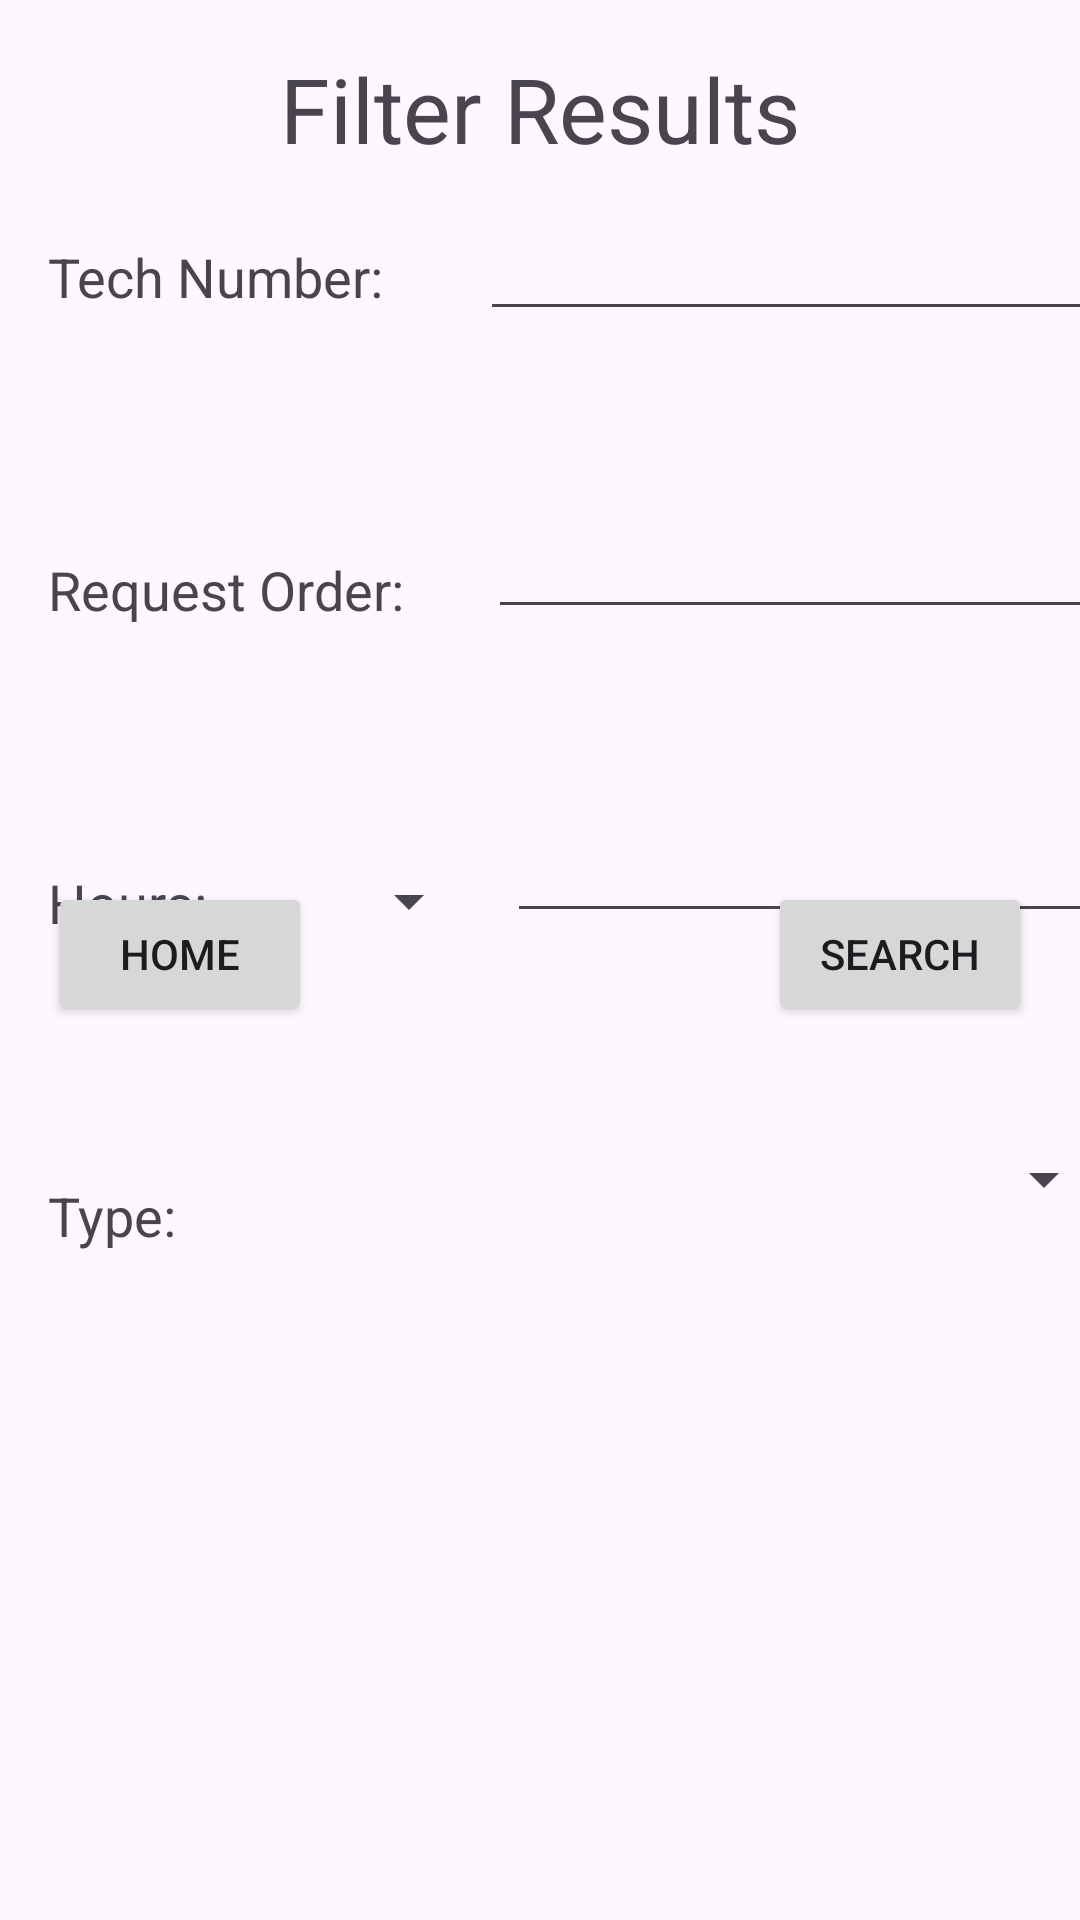

This screen was rendered from an Android layout file. Write that file and the resources it references.
<!-- AndroidManifest.xml: application theme Theme.CIS183_Final_JacobWalker -->
<!-- res/layout/activity_foreman_search.xml -->
<?xml version="1.0" encoding="utf-8"?>
<androidx.constraintlayout.widget.ConstraintLayout xmlns:android="http://schemas.android.com/apk/res/android"
    xmlns:app="http://schemas.android.com/apk/res-auto"
    xmlns:tools="http://schemas.android.com/tools"
    android:id="@+id/main"
    android:layout_width="match_parent"
    android:layout_height="match_parent"
    tools:context=".ForemanSearch">

    <Spinner
        android:id="@+id/sp_v_foremansearch_roType"
        android:layout_width="211dp"
        android:layout_height="46dp"
        android:layout_marginStart="102dp"
        android:layout_marginTop="59dp"
        app:layout_constraintStart_toEndOf="@+id/textView33"
        app:layout_constraintTop_toBottomOf="@+id/et_v_foremansearch_hours" />

    <TextView
        android:id="@+id/textView11"
        android:layout_width="wrap_content"
        android:layout_height="wrap_content"
        android:layout_marginTop="16dp"
        android:text="Filter Results"
        android:textSize="30sp"
        app:layout_constraintEnd_toEndOf="parent"
        app:layout_constraintStart_toStartOf="parent"
        app:layout_constraintTop_toTopOf="parent" />

    <TextView
        android:id="@+id/textView17"
        android:layout_width="wrap_content"
        android:layout_height="wrap_content"
        android:layout_marginStart="16dp"
        android:layout_marginTop="80dp"
        android:text="Tech Number:"
        android:textSize="18sp"
        app:layout_constraintStart_toStartOf="parent"
        app:layout_constraintTop_toTopOf="parent" />

    <TextView
        android:id="@+id/textView25"
        android:layout_width="wrap_content"
        android:layout_height="wrap_content"
        android:layout_marginStart="16dp"
        android:layout_marginTop="80dp"
        android:text="Request Order:"
        android:textSize="18sp"
        app:layout_constraintStart_toStartOf="parent"
        app:layout_constraintTop_toBottomOf="@+id/textView17" />

    <TextView
        android:id="@+id/textView30"
        android:layout_width="wrap_content"
        android:layout_height="wrap_content"
        android:layout_marginStart="16dp"
        android:layout_marginTop="80dp"
        android:text="Hours:"
        android:textSize="18sp"
        app:layout_constraintStart_toStartOf="parent"
        app:layout_constraintTop_toBottomOf="@+id/textView25" />

    <TextView
        android:id="@+id/textView33"
        android:layout_width="wrap_content"
        android:layout_height="wrap_content"
        android:layout_marginStart="16dp"
        android:layout_marginTop="80dp"
        android:text="Type:"
        android:textSize="18sp"
        app:layout_constraintStart_toStartOf="parent"
        app:layout_constraintTop_toBottomOf="@+id/textView30" />

    <ListView
        android:id="@+id/lv_v_foremansearch_results"
        android:layout_width="386dp"
        android:layout_height="283dp"
        app:layout_constraintBottom_toBottomOf="parent"
        app:layout_constraintEnd_toEndOf="parent"
        app:layout_constraintStart_toStartOf="parent" />

    <EditText
        android:id="@+id/et_v_foremansearch_hours"
        android:layout_width="200dp"
        android:layout_height="wrap_content"
        android:layout_marginStart="100dp"
        android:layout_marginTop="60dp"
        android:ems="10"
        android:inputType="numberDecimal"
        app:layout_constraintStart_toEndOf="@+id/textView30"
        app:layout_constraintTop_toBottomOf="@+id/et_v_foremansearch_roNum" />

    <EditText
        android:id="@+id/et_v_foremansearch_roNum"
        android:layout_width="wrap_content"
        android:layout_height="wrap_content"
        android:layout_marginStart="28dp"
        android:layout_marginTop="58dp"
        android:ems="10"
        android:inputType="number"
        app:layout_constraintStart_toEndOf="@+id/textView25"
        app:layout_constraintTop_toBottomOf="@+id/et_v_foremansearch_techNum" />

    <EditText
        android:id="@+id/et_v_foremansearch_techNum"
        android:layout_width="wrap_content"
        android:layout_height="wrap_content"
        android:layout_marginStart="32dp"
        android:layout_marginTop="69dp"
        android:ems="10"
        android:inputType="number"
        app:layout_constraintStart_toEndOf="@+id/textView17"
        app:layout_constraintTop_toTopOf="parent" />

    <Button
        android:id="@+id/btn_v_foremansearch_search"
        android:layout_width="wrap_content"
        android:layout_height="wrap_content"
        android:layout_marginEnd="16dp"
        android:layout_marginBottom="15dp"
        android:text="Search"
        app:layout_constraintBottom_toTopOf="@+id/lv_v_foremansearch_results"
        app:layout_constraintEnd_toEndOf="parent" />

    <Button
        android:id="@+id/btn_v_foremansearch_home"
        android:layout_width="wrap_content"
        android:layout_height="wrap_content"
        android:layout_marginStart="16dp"
        android:layout_marginBottom="15dp"
        android:text="Home"
        app:layout_constraintBottom_toTopOf="@+id/lv_v_foremansearch_results"
        app:layout_constraintStart_toStartOf="parent" />

    <Spinner
        android:id="@+id/sp_v_foremansearch_op"
        android:layout_width="85dp"
        android:layout_height="49dp"
        android:layout_marginStart="9dp"
        android:layout_marginTop="276dp"
        android:layout_marginEnd="224dp"
        app:layout_constraintEnd_toEndOf="@+id/et_v_foremansearch_hours"
        app:layout_constraintHorizontal_bias="0.153"
        app:layout_constraintStart_toEndOf="@+id/textView30"
        app:layout_constraintTop_toTopOf="parent" />
</androidx.constraintlayout.widget.ConstraintLayout>
<!-- resources referenced by this layout -->
<resources>
  <style name="Theme.CIS183_Final_JacobWalker" parent="Base.Theme.CIS183_Final_JacobWalker" />
  <style name="Base.Theme.CIS183_Final_JacobWalker" parent="Theme.Material3.DayNight.NoActionBar">
          
          
      </style>
</resources>
